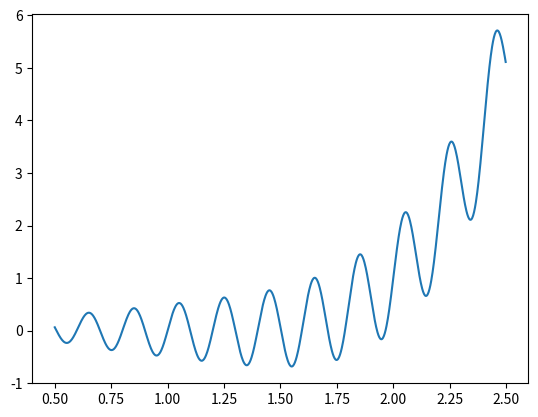

The script that saved this image: (Note: this script raises an exception after producing the figure.)
import matplotlib.pyplot as plt
import math


def f(x):
    """
    function of the question
    """
    return math.sin(10 * math.pi * x) / 2 * x + math.pow(x - 1, 4)


class Annotation:
    def __init__(self, text, x):
        self.text = text
        self.x = x


def plot_func(func, x_min, x_max, annotation=None):
    points = 1000  # Number of points
    step = (x_max - x_min) / points

    x_list = [(x_min + i * step) for i in range(points)]
    y_list = [func(x) for x in x_list]

    plt.plot(x_list, y_list)
    if annotation:
        plt.annotate(s=annotation.text, xy=(annotation.x, func(annotation.x)))
    plt.show()


plot_func(f, 0.5, 2.5, Annotation("hi", 1))
